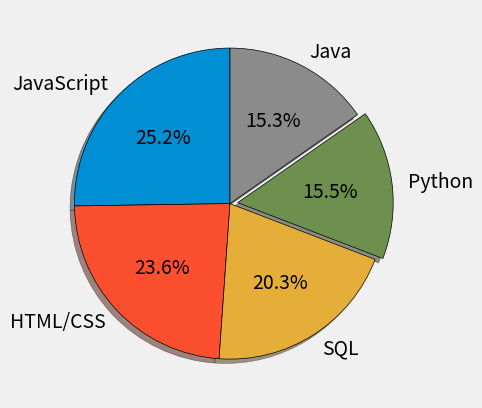

Here is the Python script that generated this plot:
from matplotlib import pyplot as plt
import numpy as np

plt.style.use('fivethirtyeight')

slices = [59219, 55466, 47544, 36443, 35917]
labels = ['JavaScript', 'HTML/CSS', 'SQL', 'Python', 'Java']
explode = [0,0,0,0.05,0]

colors = ['#008fd5','#fc4f30','#e5ae37']

plt.pie(slices,labels=labels,explode=explode,
        shadow=True,startangle=90,
        wedgeprops={'edgecolor':'black'},
        autopct='%1.1f%%'
        )
plt.show()

